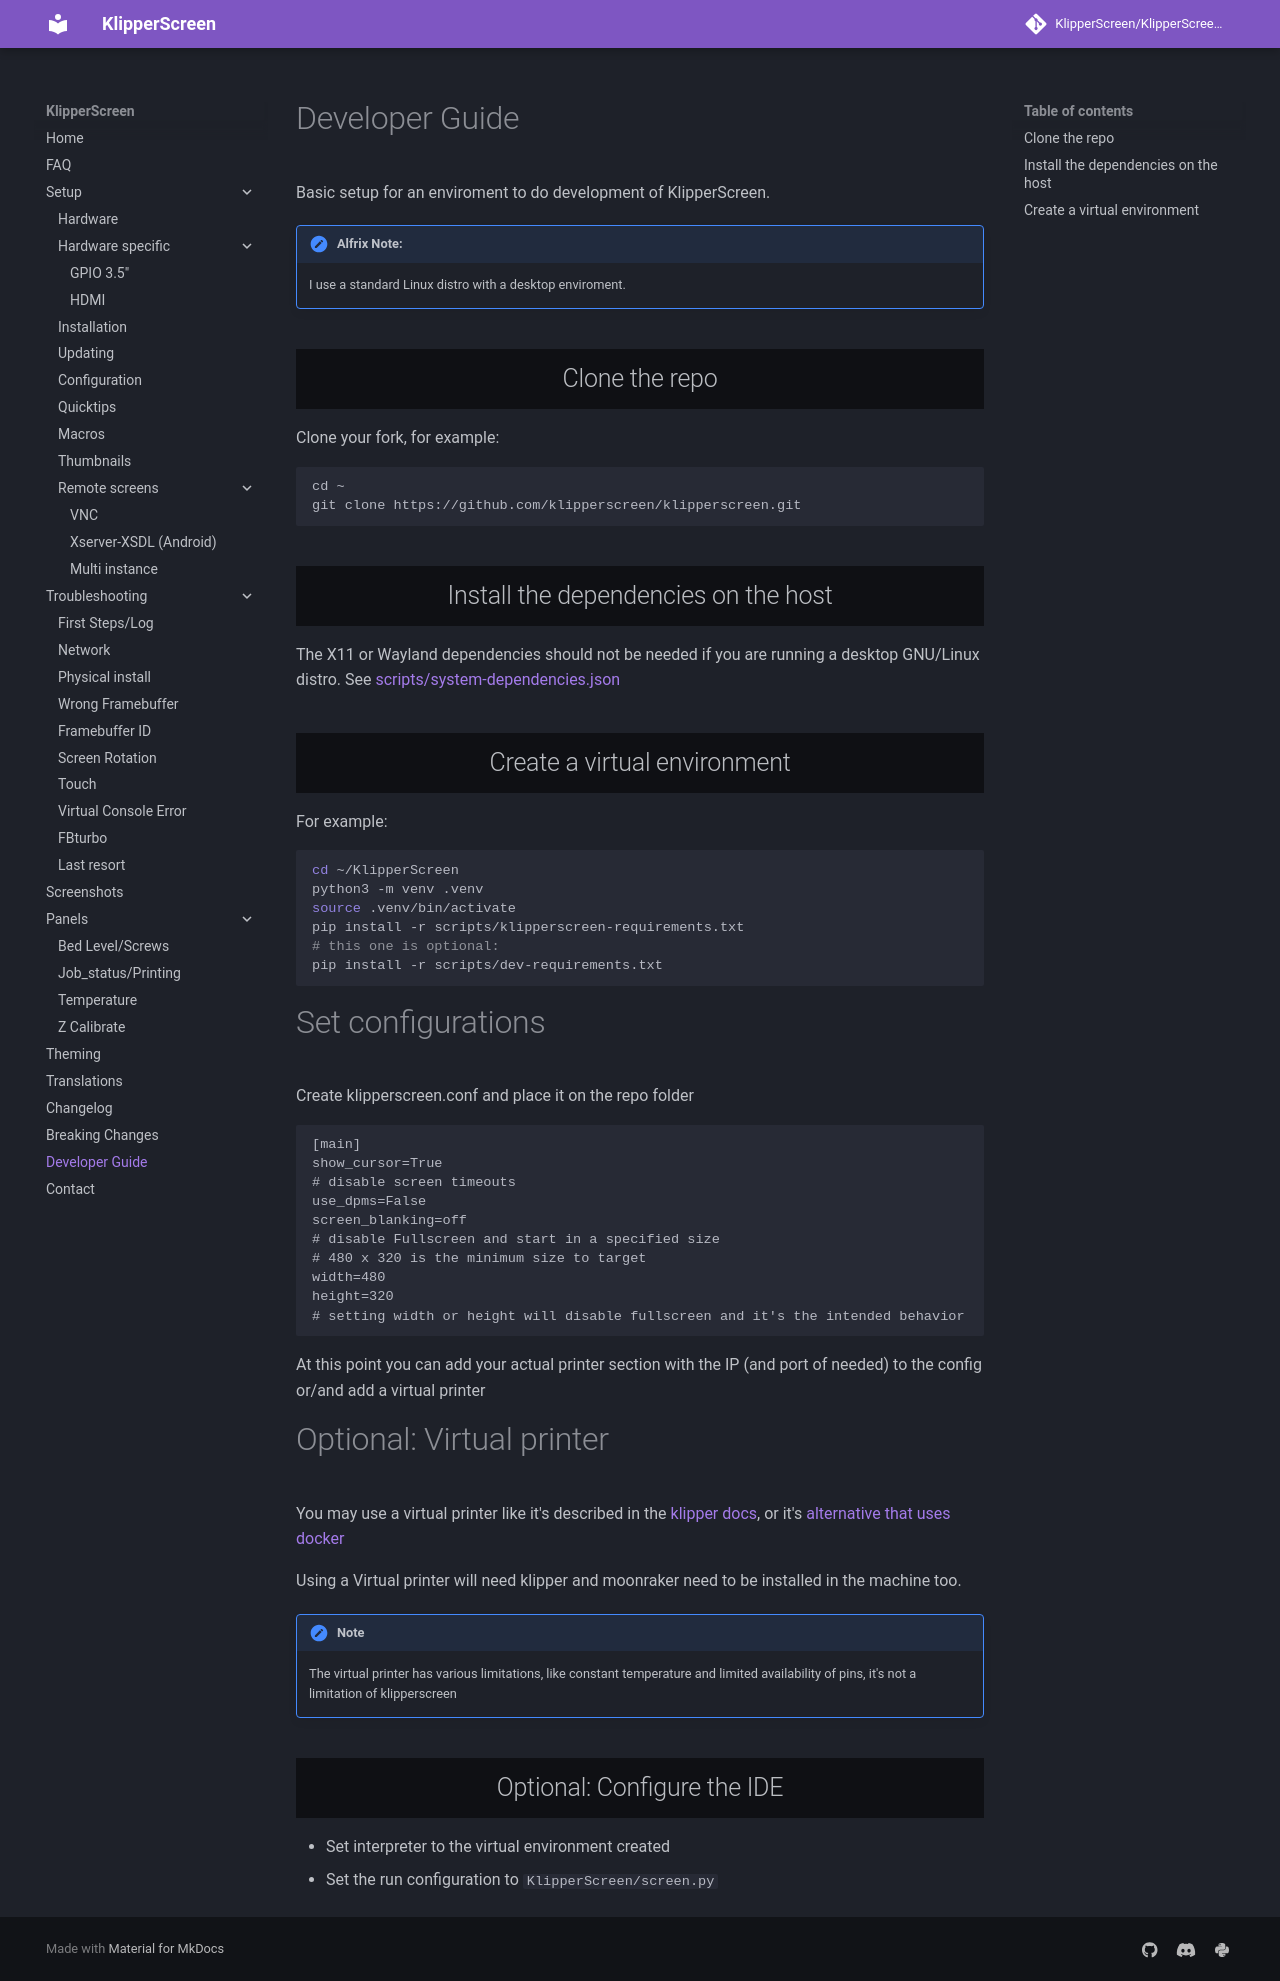

repository: Taiwan22/KlipperScreen_BTT · page: Developers/index.html · generator: mkdocs

# Developer Guide

Basic setup for an enviroment to do development of KlipperScreen.

!!! note "Alfrix Note:"
    I use a standard Linux distro with a desktop enviroment.

## Clone the repo
Clone your fork, for example:
```
cd ~
git clone https://github.com/klipperscreen/klipperscreen.git
```

## Install the dependencies on the host
The X11 or Wayland dependencies should not be needed if you are running a desktop GNU/Linux distro.
See [scripts/system-dependencies.json](https://github.com/KlipperScreen/KlipperScreen/blob/master/scripts/system-dependencies.json)

## Create a virtual environment
For example:
```bash
cd ~/KlipperScreen
python3 -m venv .venv
source .venv/bin/activate
pip install -r scripts/klipperscreen-requirements.txt
# this one is optional:
pip install -r scripts/dev-requirements.txt
```
# Set configurations
Create klipperscreen.conf and place it on the repo folder
```
[main]
show_cursor=True
# disable screen timeouts
use_dpms=False
screen_blanking=off
# disable Fullscreen and start in a specified size
# 480 x 320 is the minimum size to target
width=480
height=320
# setting width or height will disable fullscreen and it's the intended behavior 
```

At this point you can add your actual printer section with the IP (and port of needed) to the config or/and add a virtual printer

# Optional: Virtual printer

You may use a virtual printer like it's described in the [klipper docs](https://www.klipper3d.org/Debugging.html#testing-with-simulavr), 
or it's [alternative that uses docker](https://github.com/mainsail-crew/virtual-klipper-printer)

Using a Virtual printer will need klipper and moonraker need to be installed in the machine too.

!!! note
    The virtual printer has various limitations,
    like constant temperature and limited availability of pins,
    it's not a limitation of klipperscreen

## Optional: Configure the IDE

* Set interpreter to the virtual environment created
* Set the run configuration to `KlipperScreen/screen.py`
